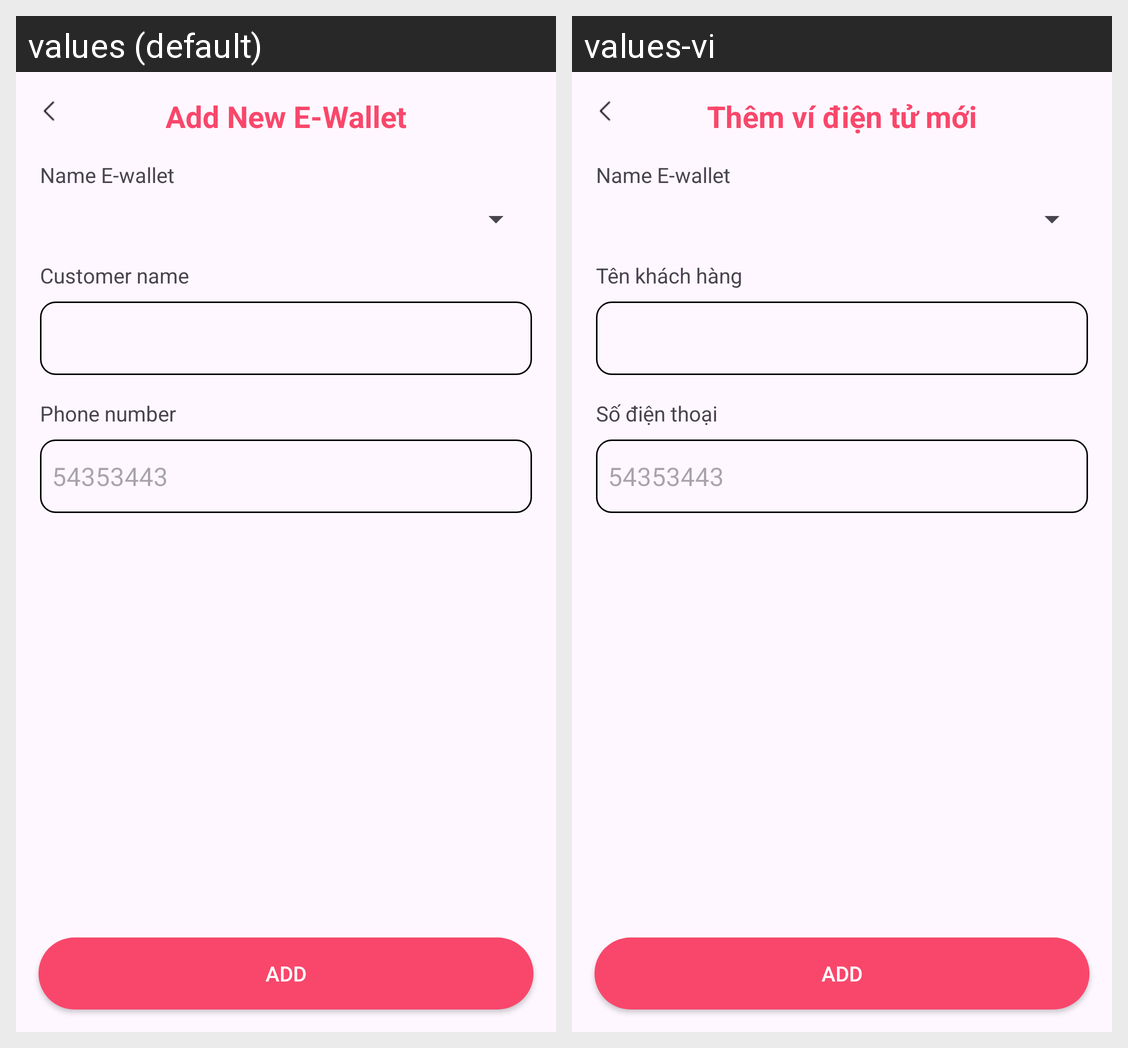

Translations of the strings shown on this Android screen, per locale in the grid:
Android screen res/layout/activity_add_new_wallet.xml rendered under 2 locales, left to right: values (default), values-vi. Device: Nexus 5 (rendered at 1080×1920; each locale shown at half size, 540×960, under a caption strip naming it); theme Theme.MiladyApp.
Strings drawn on this screen, with the default value and each locale's value (text and hints the layout hard-codes, and strings that could not be matched under every locale, appear in the picture but are not listed):

addnewe
  values: Add New E-Wallet
  values-vi: Thêm ví điện tử mới

cusname
  values: Customer name
  values-vi: Tên khách hàng

phonenum
  values: Phone number
  values-vi: Số điện thoại
